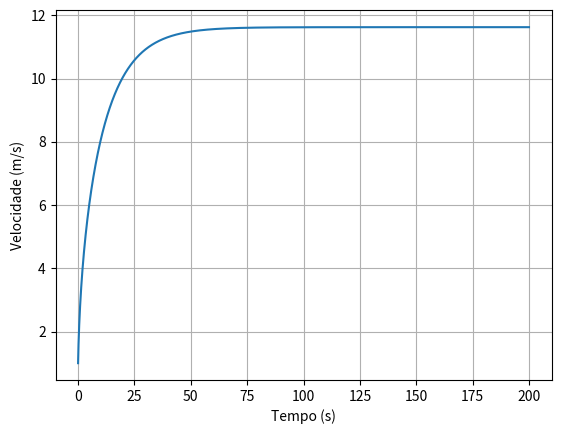

Recreate this plot in Python.
import numpy as np
import matplotlib.pyplot as plt

P = 0.4 * 735.4975
vi = 1
m = 75
Cres = 0.9
A = 0.3
p = 1.225
u = 0.004
g = 9.8

ti = 0
tf = 200
dt = 0.0001

n = int((tf - ti) / dt)
t = np.linspace(ti, tf, n)

x = np.empty(n)
x[0] = 0

vx = np.empty(n)
vx[0] = vi

v = np.empty(n)
v[0] = vi

ax = np.empty(n)
ax[0] = 0

for i in range(n - 1):
    v[i] = np.sqrt(vx[i] ** 2)
    ax[i] = -u * g - (Cres / (2 * m)) * A * p * v[i] * vx[i] + (P / (m * v[i]))
    vx[i + 1] = vx[i] + ax[i] * dt
    x[i + 1] = x[i] + vx[i] * dt
    if vx[i] - vx[i - 1] < 0.0000001:
        vt = vx[i]
    if 1999 < x[i] < 2000:
        t2000 = t[i]
print("Tempo aos 2km:", t2000)

print("Velocidade terminal: ", vt)

v[n - 1] = np.sqrt(vx[n - 1] ** 2)

for i in range(n - 1):
    if (0.90 * vt - dt) < v[i] < (0.90 * vt + dt):
        print("Tempo: ", t[i])
        break

plt.plot(t, v)
plt.xlabel("Tempo (s)")
plt.ylabel("Velocidade (m/s)")
plt.grid()
plt.show()
